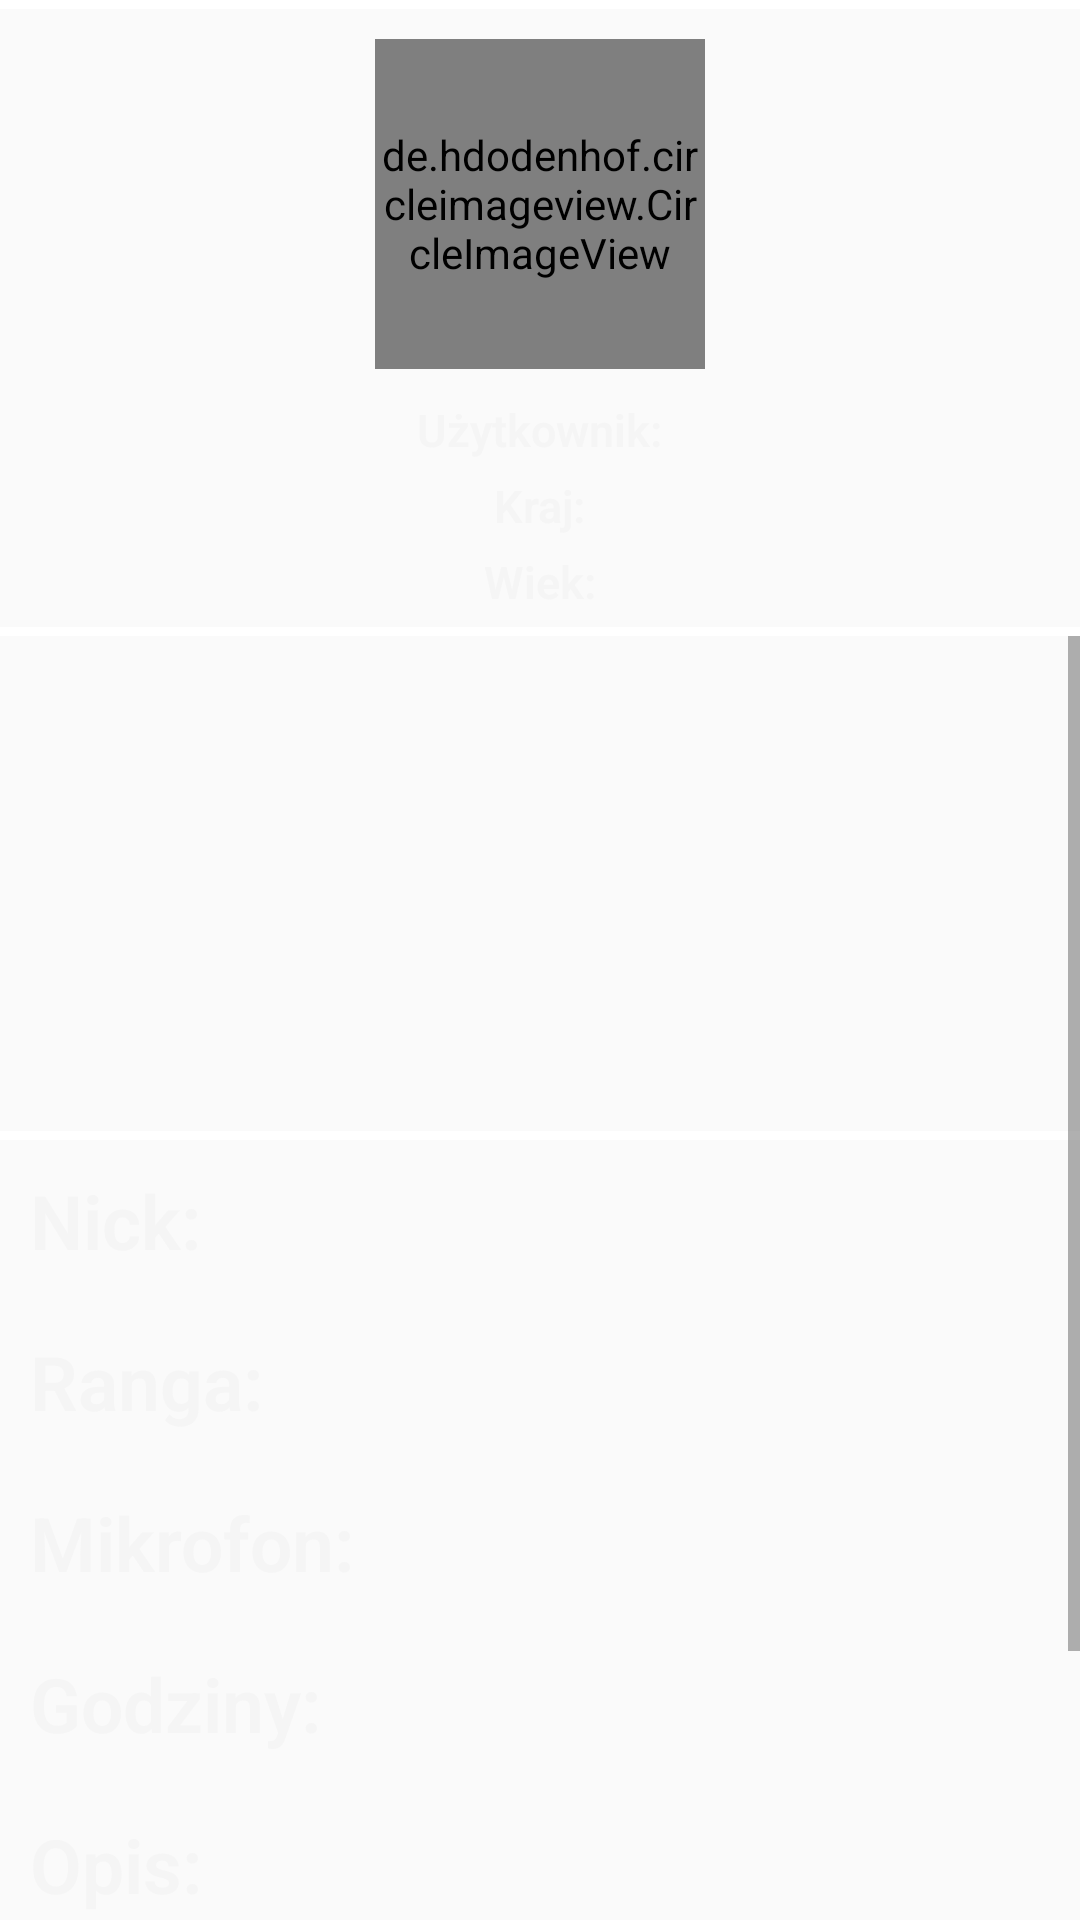

Produce the Android XML layout that renders to this screen, including the resource entries it uses.
<!-- AndroidManifest.xml: application theme AppTheme -->
<!-- res/layout/popup_window.xml -->
<?xml version="1.0" encoding="utf-8"?>
<LinearLayout xmlns:android="http://schemas.android.com/apk/res/android"
    xmlns:app="http://schemas.android.com/apk/res-auto"
    android:id="@+id/mainLayout"
    android:layout_width="match_parent"
    android:layout_height="match_parent"
    android:orientation="vertical"
    android:weightSum="10"
    android:focusable="false"
    android:background="@drawable/app_background"
    android:focusableInTouchMode="true">

    <View
        android:layout_width="match_parent"
        android:layout_height="3dp"
        android:background="@android:color/white"/>

    <LinearLayout
        android:layout_width="match_parent"
        android:layout_height="wrap_content"
        android:orientation="vertical"
        android:layout_marginTop="10dp"
        android:layout_marginBottom="5dp">

    <FrameLayout
        android:layout_width="130dp"
        android:layout_height="110dp"
        android:layout_gravity="center">

        <de.hdodenhof.circleimageview.CircleImageView
            android:id="@+id/imageViewPopupWindowAvatar"
            android:layout_width="110dp"
            android:layout_height="110dp"
            android:layout_marginTop="0dp"
            android:src="@drawable/defpicresize"
            app:civ_border_color="#FFFFFF"
            app:civ_border_width="2dp"
            android:layout_gravity="bottom|center_horizontal"/>

    </FrameLayout>


        <TextView
            android:id="@+id/textViewPopupWindowProfileUsername"
            android:layout_width="wrap_content"
            android:layout_height="wrap_content"
            android:fontFamily="sans-serif-light"
            android:layout_gravity="center"
            android:layout_marginTop="10dp"
            android:text="@string/textViewProfileUsername"
            android:textColor="#F5F5F5"
            android:textSize="15sp"
            android:textStyle="bold" />

        <TextView
            android:id="@+id/textViewPopupWindowCountry"
            android:layout_width="wrap_content"
            android:layout_height="wrap_content"
            android:layout_gravity="center"
            android:layout_marginTop="5dp"
            android:fontFamily="sans-serif-light"
            android:text="@string/textViewCountry"
            android:textColor="#F5F5F5"
            android:textSize="15sp"
            android:textStyle="bold" />

        <TextView
            android:id="@+id/textViewPopupWindowAge"
            android:layout_width="wrap_content"
            android:layout_height="wrap_content"
            android:layout_gravity="center"
            android:layout_marginTop="5dp"
            android:fontFamily="sans-serif-light"
            android:text="@string/textViewAge"
            android:textColor="#F5F5F5"
            android:textSize="15sp"
            android:textStyle="bold" />

    </LinearLayout>



    <View
        android:layout_width="match_parent"
        android:layout_height="3dp"
        android:background="@android:color/white"/>


    <ScrollView
        android:layout_width="match_parent"
        android:layout_height="match_parent"
        >


        <LinearLayout
            android:layout_width="match_parent"
            android:layout_height="wrap_content"
            android:focusable="false"
            android:focusableInTouchMode="true"
            android:gravity="center"
            android:orientation="vertical">

            <ImageView
                android:id="@+id/imageViewPopupWindow"
                android:layout_width="match_parent"
                android:layout_height="165dp"/>

            <View
                android:layout_width="match_parent"
                android:layout_height="3dp"
                android:background="@android:color/white"/>

            <TextView
                android:id="@+id/textViewPopupWindowNick"
                android:layout_width="wrap_content"
                android:layout_height="wrap_content"
                android:fontFamily="sans-serif-light"
                android:layout_gravity="start"
                android:layout_marginTop="10dp"
                android:layout_margin="10dp"
                android:text="@string/textViewPopupWindowNick"
                android:textColor="#F5F5F5"
                android:textSize="25sp"
                android:textStyle="bold"/>

            <TextView
                android:id="@+id/textViewPopupWindowRank"
                android:layout_width="wrap_content"
                android:layout_height="wrap_content"
                android:fontFamily="sans-serif-light"
                android:layout_gravity="start"
                android:layout_marginTop="10dp"
                android:layout_margin="10dp"
                android:text="@string/textViewPopupWindowRank"
                android:textColor="#F5F5F5"
                android:textSize="25sp"
                android:textStyle="bold" />

            <TextView
                android:id="@+id/textViewPopupWindowMic"
                android:layout_width="wrap_content"
                android:layout_height="wrap_content"
                android:fontFamily="sans-serif-light"
                android:layout_gravity="start"
                android:layout_marginTop="10dp"
                android:layout_margin="10dp"
                android:text="@string/textViewPopupWindowMic"
                android:textColor="#F5F5F5"
                android:textSize="25sp"
                android:textStyle="bold" />

            <TextView
                android:id="@+id/textViewPopupWindowHours"
                android:layout_width="wrap_content"
                android:layout_height="wrap_content"
                android:fontFamily="sans-serif-light"
                android:layout_gravity="start"
                android:layout_marginTop="10dp"
                android:layout_margin="10dp"
                android:text="@string/textViewPopupWindowHours"
                android:textColor="#F5F5F5"
                android:textSize="25sp"
                android:textStyle="bold" />

            <TextView
                android:id="@+id/textViewPopupWindowDesc"
                android:layout_width="wrap_content"
                android:layout_height="wrap_content"
                android:fontFamily="sans-serif-light"
                android:layout_gravity="start"
                android:layout_marginTop="10dp"
                android:layout_margin="10dp"
                android:text="@string/textViewPopupWindowDesc"
                android:textColor="#F5F5F5"
                android:textSize="25sp"
                android:textStyle="bold" />

            <Button
                android:id="@+id/buttonPopupWindowBack"
                android:layout_width="209dp"
                android:layout_height="57dp"
                android:layout_marginTop="40dp"
                android:background="@drawable/button_bg"
                android:fontFamily="sans-serif-light"
                android:text="@string/buttonPopupWindowBack"
                android:textAppearance="@style/TextAppearance.AppCompat.Medium"
                android:textColor="#424242"
                android:textSize="24sp"
                android:textStyle="bold" />

            <View
                android:layout_width="match_parent"
                android:layout_height="3dp"
                android:background="@android:color/white"
                android:layout_marginTop="5dp"/>

        </LinearLayout>

    </ScrollView>

</LinearLayout>
<!-- resources referenced by this layout -->
<resources>
  <!-- drawable button_bg (drawable) -->
  <?xml version="1.0" encoding="utf-8"?>
  <shape xmlns:android="http://schemas.android.com/apk/res/android"
      android:shape="rectangle">
      <gradient android:startColor="#FFFFFF"
          android:endColor="#FFFFFF"
          android:angle="270" />
      <corners android:radius="30dp" />
      <stroke android:width="2px" android:color="#000000" />
  </shape>
  <!-- drawable defpicresize: png bitmap (drawable, 3911 bytes) -->
  <string name="buttonPopupWindowBack">Wróć</string>
  <string name="textViewAge">Wiek:</string>
  <string name="textViewCountry">Kraj:</string>
  <string name="textViewPopupWindowDesc">Opis:</string>
  <string name="textViewPopupWindowHours">Godziny:</string>
  <string name="textViewPopupWindowMic">Mikrofon:</string>
  <string name="textViewPopupWindowNick">Nick:</string>
  <string name="textViewPopupWindowRank">Ranga:</string>
  <string name="textViewProfileUsername">Użytkownik:</string>
  <style name="AppTheme" parent="Theme.AppCompat.Light.NoActionBar">
          
          <item name="colorPrimary">@color/colorPrimary</item>
          <item name="colorPrimaryDark">@color/colorPrimaryDark</item>
          <item name="colorAccent">@color/colorAccent</item>
      </style>
  <color name="colorPrimary">#0c2c5f</color>
  <color name="colorPrimaryDark">#0c2c5f</color>
  <color name="colorAccent">#0c2c5f</color>
</resources>
